Image classification data set "dataset" (deepthireddy27/Thyroid_Classification on GitHub). Class labels (3): benign, malignant, normal.

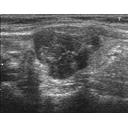
Label: normal

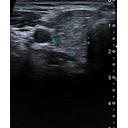
Label: benign

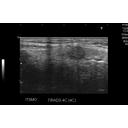
Label: malignant

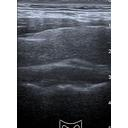
Label: normal

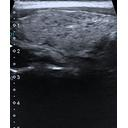
Label: benign

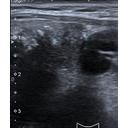
Label: malignant
